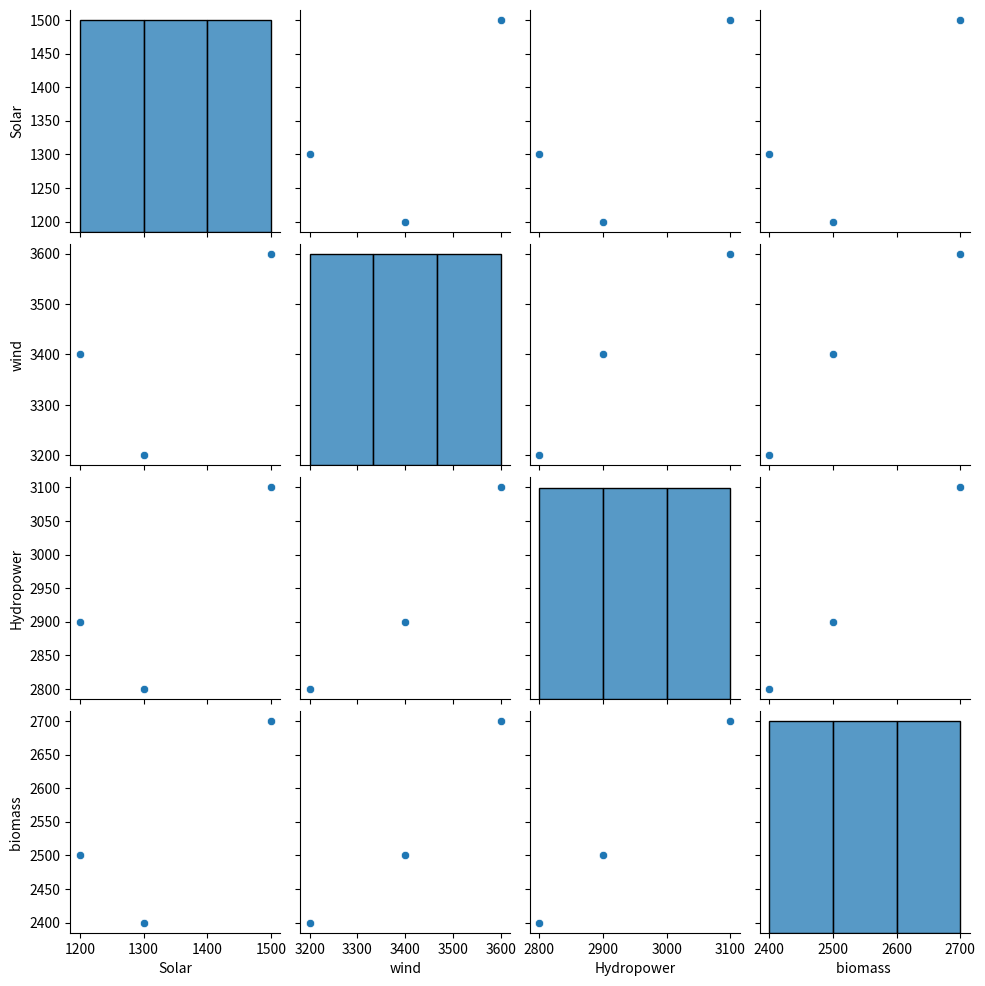
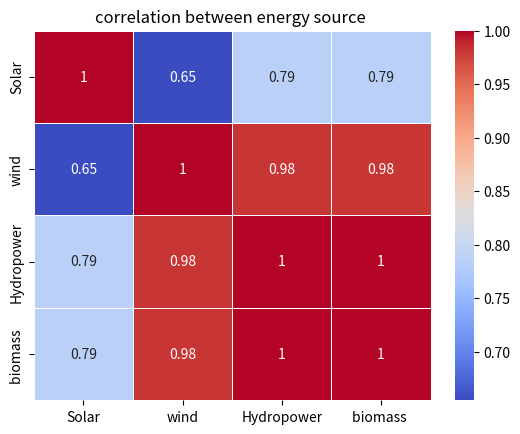
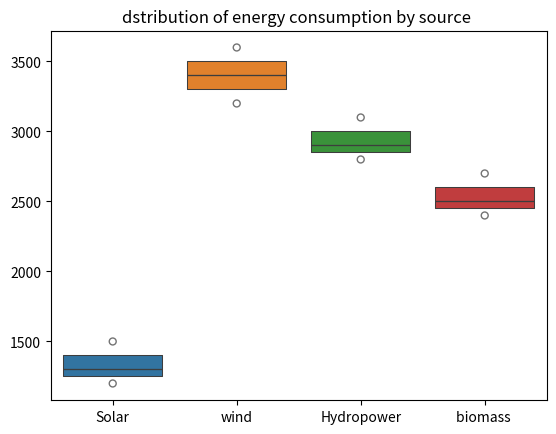

Recreate these plots in Python, in order. (Note: this script raises an exception after producing the figures.)
import seaborn as sns
import pandas as pd
import matplotlib.pyplot as plt

data ={
    "Solar": [1200,1500,1300],
    "wind" :[3400,3600,3200],
    "Hydropower":[2900,3100,2800],
    "biomass ": [2500,2700,2400]
}

df = pd.DataFrame(data)
sns.pairplot(df)
plt.show()

correlation_matrix=df.corr()
sns.heatmap(correlation_matrix, annot=True, cmap='coolwarm', linewidths=0.5)
plt.title ('correlation between energy source ')
plt.show()

sns.boxenplot(data=df)

plt.title('dstribution of energy consumption by source ')
plt.show()
sns.violineplot(data=df)

plt.title('violine plot of nergy consumption')
plt.show()

energy_values = [100, 200, 300, 400, 500]
carbon_emissions = [10, 20, 30, 40, 50]

df_reg =pd.DataFrame({
    'Energy Consumption ': energy_values,
    'carbon emission ': carbon_emissions
})

sns.regplot(x = 'Energy consumption ',y = 'carbom Emission',data=df_reg)

plt.title('Energy consumption vs carbon emissions ')
plt.xlabel('Energy consumption')
plt.ylabel('carbon emission')
plt.show()

months = ['January','February','March','April','May','June']

df_facet= pd.DataFrame({
    'month':month * 3,
    'Energy Consumption':[1200,1300,1100,1500,1400,1600] * 3,
    'Region ': ['Noth','south','East'] * 6
})

g = sns.FacetGrid(df_facet, col ='Region',hue='Region', height=4, aspect=1)
g.map(sns.lineplot,'month', 'Energy Consumption')
plt.subplots_adjust(top=0.85)
g.fig.suptitle('energy consumption over time by region')

plt.show()
